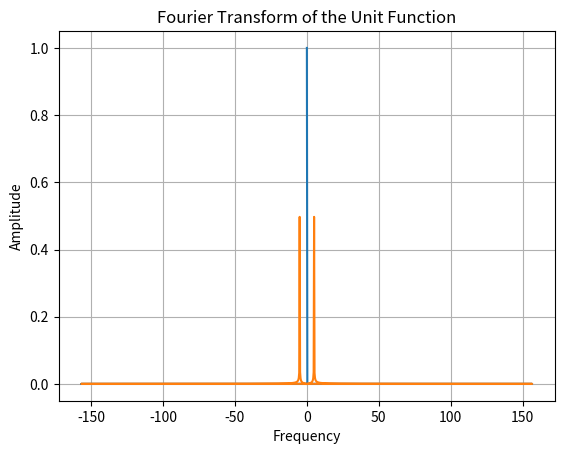

This chart was generated by the following Python code:
# Take the Fourier Transform of the unit function.

import numpy as np
import matplotlib.pyplot as plt

# Define the unit function
def f(t):
    return np.ones_like(t)

t = np.linspace(-10,10,1000)

# Take the Fourier transform of f(t)
F = np.fft.fft(f(t))
F_sine = np.fft.fft(np.sin(5*t))

# Define omega
omega = 2 * np.pi * np.fft.fftfreq(len(t), d=t[1]-t[0])

# Plot the Fourier transform of f(t)
plt.figure()
plt.plot(omega, abs(F) / len(t))
plt.plot(omega, abs(F_sine) / len(t))
plt.xlabel('Frequency')
plt.ylabel('Amplitude')
plt.title('Fourier Transform of the Unit Function')
plt.grid()
plt.show()